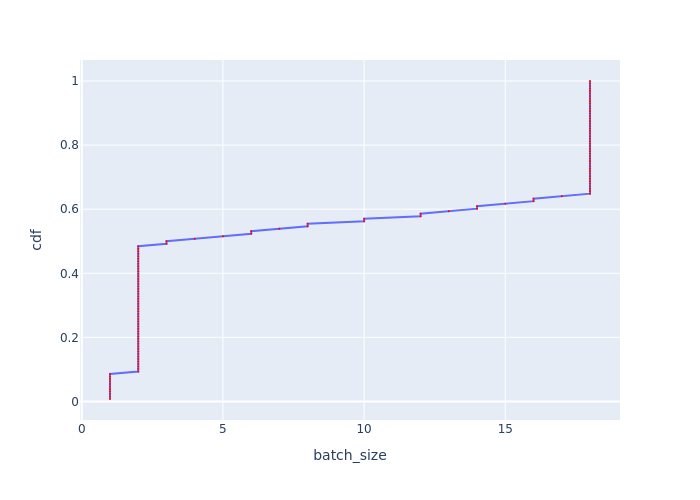

Data behind this chart, as committed beside it:
Batch Id, batch_size, cdf
1, 1, 0.007812
4, 1, 0.01562
12, 1, 0.02344
14, 1, 0.03125
16, 1, 0.03906
18, 1, 0.04688
20, 1, 0.05469
22, 1, 0.0625
69, 1, 0.07031
71, 1, 0.07812
127, 1, 0.08594
0, 2, 0.09375
3, 2, 0.1016
6, 2, 0.1094
8, 2, 0.1172
10, 2, 0.125
81, 2, 0.1328
82, 2, 0.1406
83, 2, 0.1484
84, 2, 0.1562
85, 2, 0.1641
86, 2, 0.1719
87, 2, 0.1797
88, 2, 0.1875
89, 2, 0.1953
90, 2, 0.2031
91, 2, 0.2109
92, 2, 0.2188
93, 2, 0.2266
94, 2, 0.2344
95, 2, 0.2422
96, 2, 0.25
97, 2, 0.2578
98, 2, 0.2656
99, 2, 0.2734
100, 2, 0.2812
101, 2, 0.2891
102, 2, 0.2969
103, 2, 0.3047
104, 2, 0.3125
105, 2, 0.3203
106, 2, 0.3281
107, 2, 0.3359
108, 2, 0.3438
109, 2, 0.3516
110, 2, 0.3594
111, 2, 0.3672
112, 2, 0.375
113, 2, 0.3828
114, 2, 0.3906
115, 2, 0.3984
116, 2, 0.4062
117, 2, 0.4141
118, 2, 0.4219
119, 2, 0.4297
120, 2, 0.4375
121, 2, 0.4453
122, 2, 0.4531
123, 2, 0.4609
124, 2, 0.4688
... 68 more rows
